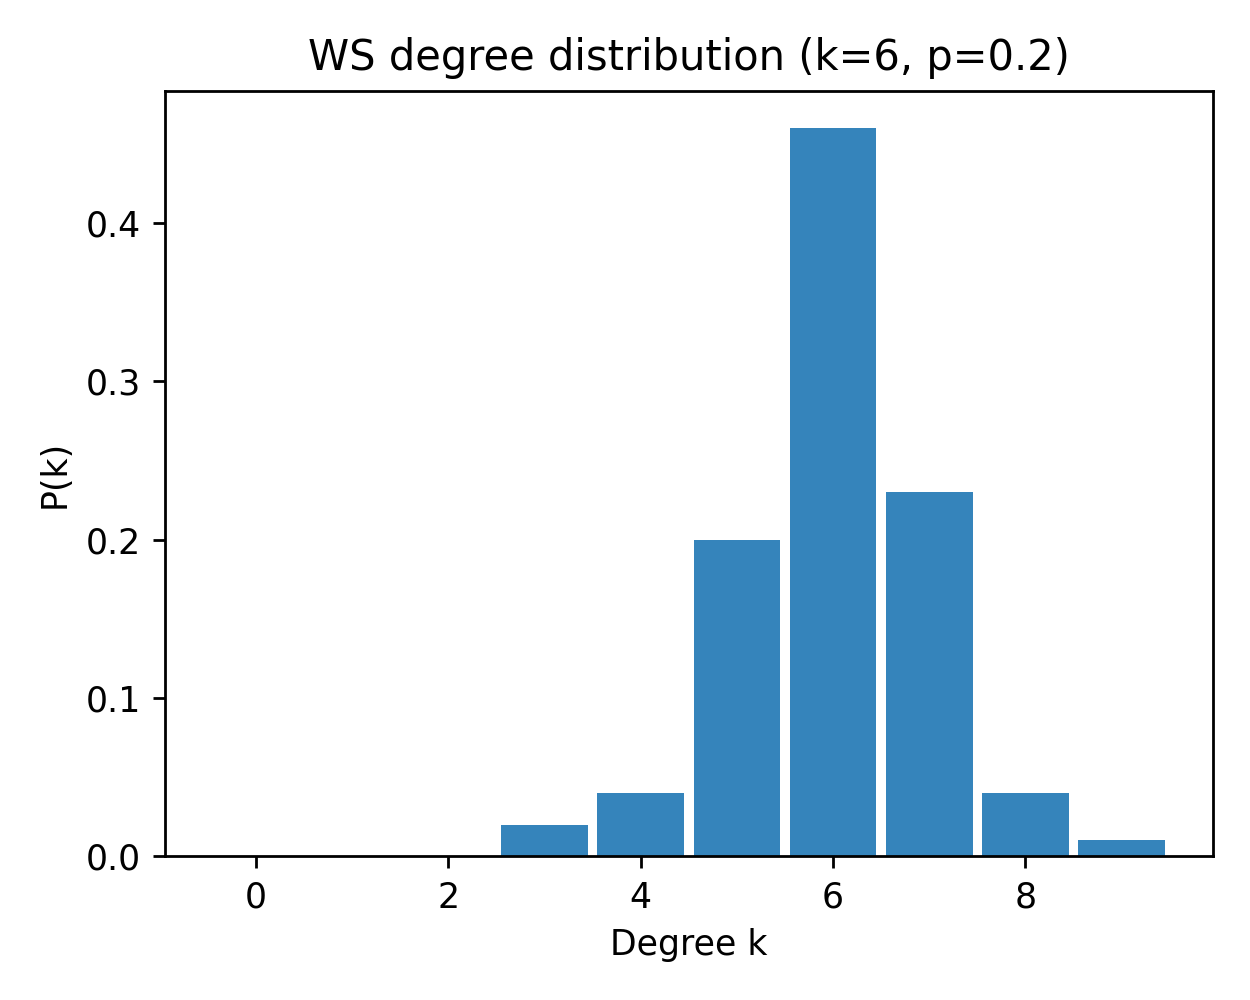

Source data for this figure (header and first rows):
k, pk_mean, pk_sem
0, 0.0, 0.0
1, 0.0, 0.0
2, 0.0, 0.0
3, 0.02, 0.0
4, 0.04, 0.0
5, 0.2, 0.0
6, 0.46, 0.0
7, 0.23, 0.0
8, 0.04, 0.0
9, 0.01, 0.0
